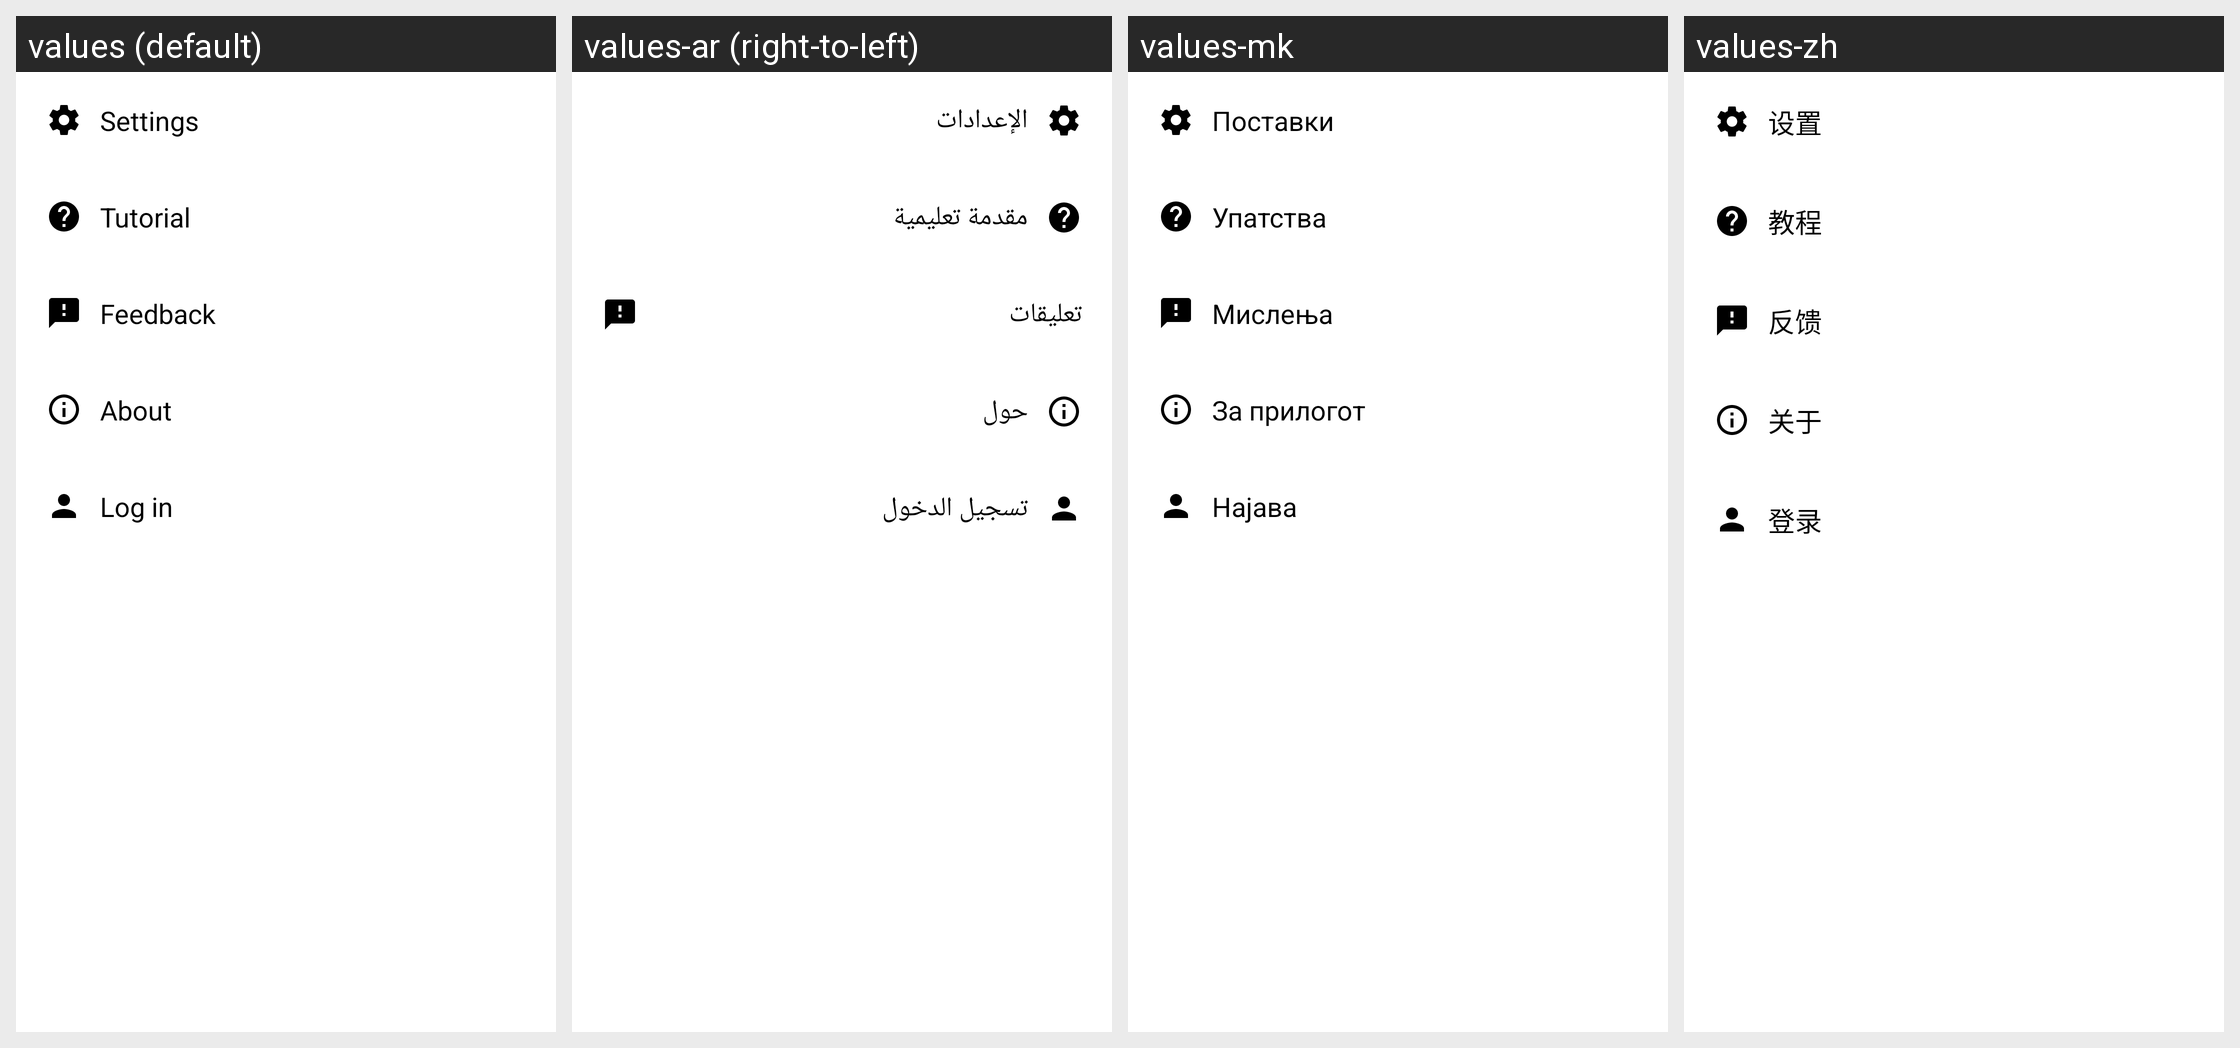

This grid shows one Android layout under several languages. Give, for every string resource on the screen, its name, the default text and each shown locale's text.
Android screen res/layout/fragment_more_bottom_sheet_logged_out.xml rendered under 4 locales, left to right: values (default), values-ar (right-to-left), values-mk, values-zh. Device: Nexus 5 (rendered at 1080×1920; each locale shown at half size, 540×960, under a caption strip naming it); theme LightAppTheme.
Other locales in the repository, not shown: values-ab, values-af, values-ais, values-anp, values-arc, values-as, values-ast, values-az, values-azb, values-ba, values-ban, values-bcl, values-bg, values-blk, values-bn, values-br, values-bs, values-ca, values-ce, values-ckb, values-cs, values-csb, values-cy, values-da, values-de, values-diq, values-dty, values-el, values-en-rGB, values-eo, values-es, values-eu, values-fa, values-fi, values-fit, values-fo, values-fr, values-frp, values-frr, values-fur, values-ga, values-gcr, values-gl, values-got, values-gu, values-ha, values-haw, values-he, values-hi, values-hr, values-hrx, values-hsb, values-hu, values-hy, values-hyw, values-ia, values-id, values-in, values-io, values-is, values-it, values-iw, values-ja, values-ji, values-jv, values-ka, values-kaa, values-kab, values-kge, values-kjp, values-km, values-kn, values-ko, values-ko-rKP, values-krc, values-ks, values-ksh, values-ku, values-kum, values-kus, values-ky, values-la, values-lag, values-lb, values-lez, values-li, values-lrc, values-lt, values-lv, values-mag, values-mg, values-min, values-ml, values-mn, values-mni, values-mnw, values-mr, values-mrh, values-ms, values-mt, values-my, values-nb, values-ne, values-nl, values-nqo, values-oc, values-or, values-pa, values-pl, values-pms, values-pnb, values-ps, values-pt, values-pt-rBR, values-qq, values-ro, values-ru, values-sah, values-sat, values-sd, values-se, values-sh, values-si, values-sje, values-sk, values-skr, values-sl, values-smn, values-sms, values-sr, values-su, values-sv, values-sw, values-syl, values-szy, values-ta, values-tcy, values-te, values-th, values-tok, values-tr, values-tum, values-ug, values-uk, values-ur, values-uz, values-vec, values-vi, values-xal, values-xmf, values-yi, values-yue, values-zgh, values-zh-rCN, values-zh-rHK, values-zh-rTW.
Strings drawn on this screen, with the default value and each locale's value (text and hints the layout hard-codes, and strings that could not be matched under every locale, appear in the picture but are not listed):

menu_settings
  values: Settings
  values-ar: الإعدادات
  values-mk: Поставки
  values-zh: 设置

navigation_item_info
  values: Tutorial
  values-ar: مقدمة تعليمية
  values-mk: Упатства
  values-zh: 教程

navigation_item_feedback
  values: Feedback
  values-ar: تعليقات
  values-mk: Мислења
  values-zh: 反馈

navigation_item_about
  values: About
  values-ar: حول
  values-mk: За прилогот
  values-zh: 关于

navigation_item_login
  values: Log in
  values-ar: تسجيل الدخول
  values-mk: Најава
  values-zh: 登录
